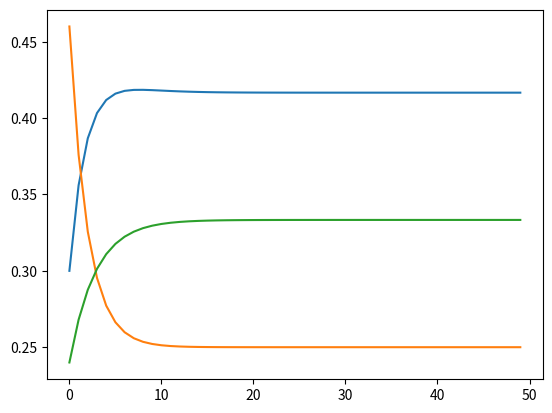

Python code for this plot:
import numpy as np
import matplotlib.pyplot as plt

original_list = np.array([0.2,0.6,0.2])

convert_matrix = np.array([[0.8,0.1,0.1],[0.2,0.7,0.1],[0.1,0.1,0.8]])

print(np.matmul(original_list,convert_matrix))

tool_set = []
a1_set = []
a2_set = []
a3_set = []
for i in range(50):
    tool_set.append(i)
    original_list = np.matmul(original_list,convert_matrix)
    a1_set.append(original_list[0])
    a2_set.append(original_list[1])
    a3_set.append(original_list[2])
    print(original_list)

plt.plot(tool_set,a1_set)
plt.plot(tool_set,a2_set)
plt.plot(tool_set,a3_set)
plt.show()



